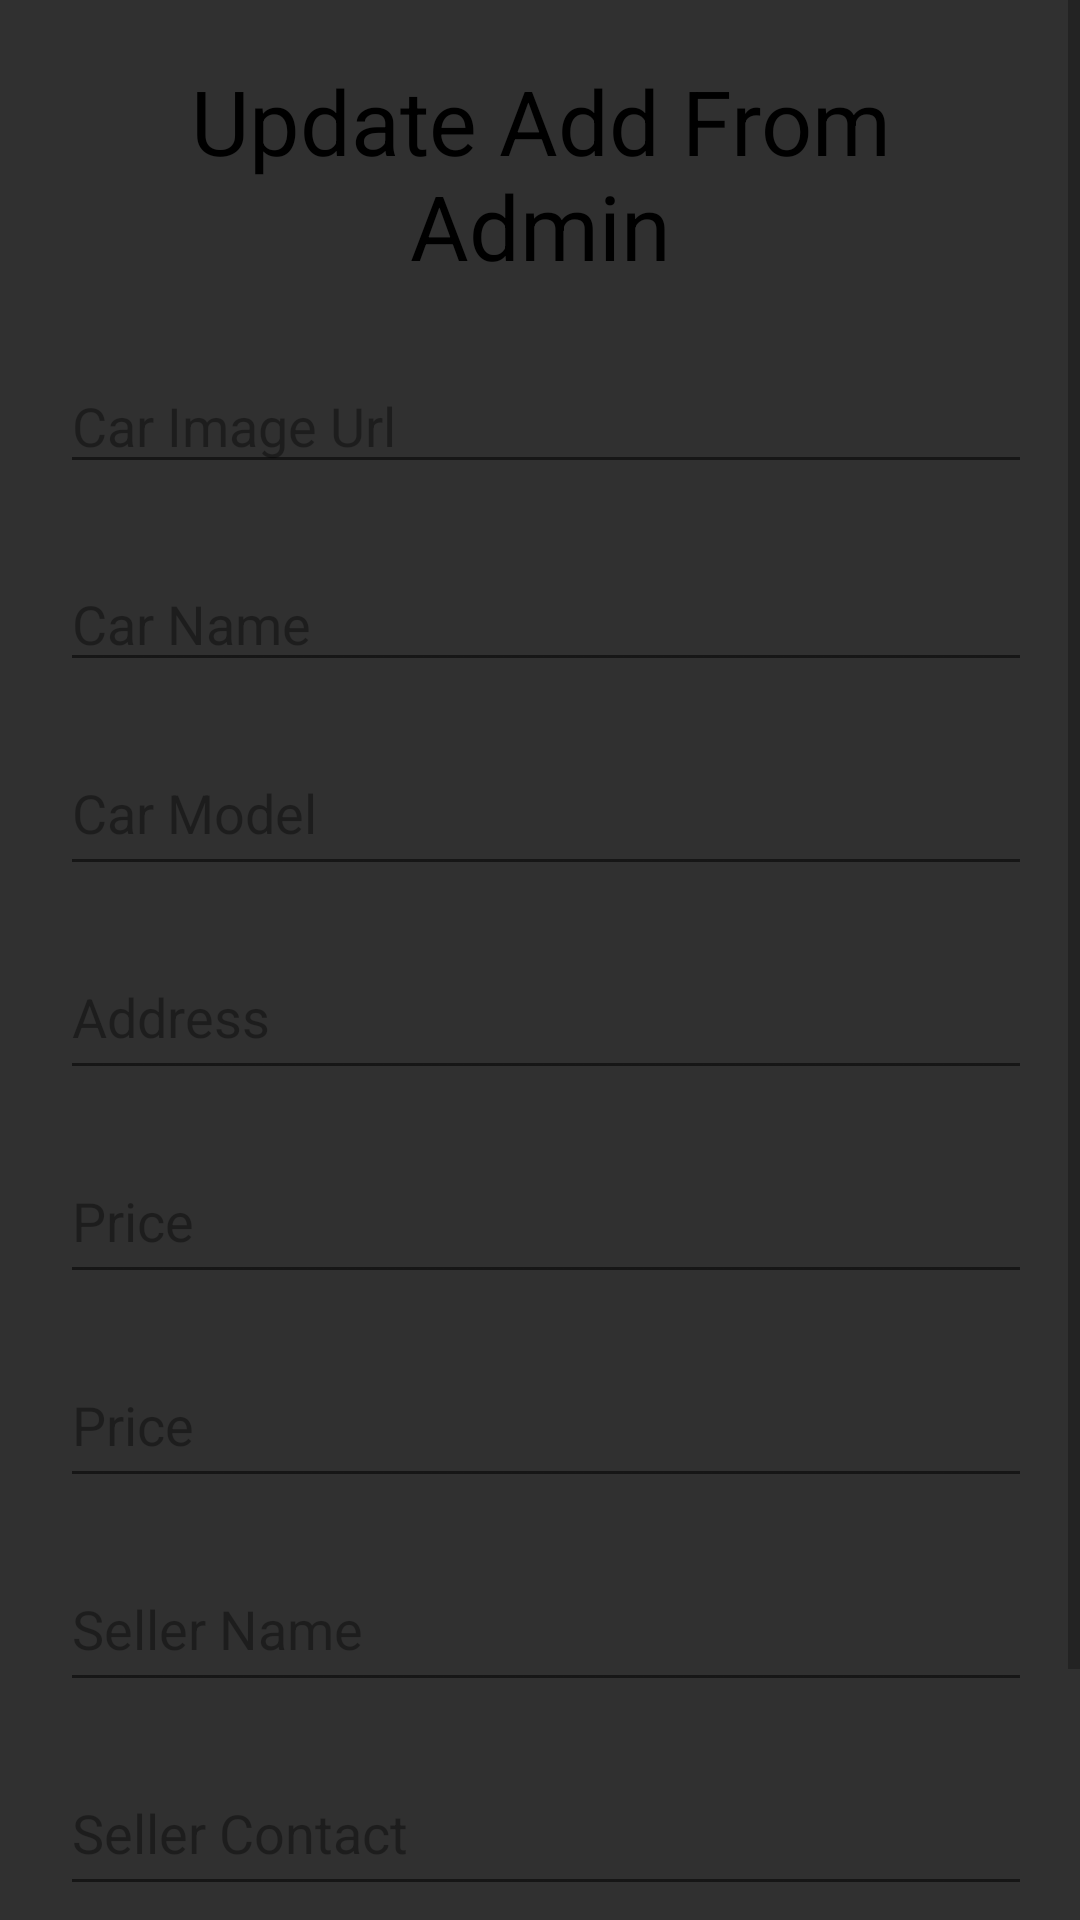

Here is an Android app screen rendered from its layout file. Give the layout XML and the strings, colors and styles it references.
<!-- AndroidManifest.xml: application theme Theme.AJIZAMOTORS.NoActionBar -->
<!-- res/layout/dialog_for_admin_add_update.xml -->
<?xml version="1.0" encoding="utf-8"?>
<LinearLayout xmlns:android="http://schemas.android.com/apk/res/android"
    android:layout_width="match_parent"
    android:layout_height="match_parent"
    android:orientation="vertical"
    android:theme="@style/Theme.AJIZAMOTORS.PopupOverlay"
    >

    <ScrollView
        android:layout_width="match_parent"
        android:layout_height="match_parent">

        <LinearLayout
            android:layout_width="match_parent"
            android:layout_height="wrap_content"
            android:padding="20dp"
            android:orientation="vertical">

            <TextView
                android:id="@+id/Heading"
                android:layout_width="match_parent"
                android:layout_height="wrap_content"
                android:textSize="30dp"
                android:gravity="center"
                android:textColor="@color/black"
                android:text="Update Add From Admin" />

            <EditText
                android:id="@+id/UpdateAdminCarImage"
                android:layout_width="403dp"
                android:layout_height="42dp"
                android:layout_marginTop="24dp"
                android:ems="10"
                android:inputType="textPersonName"
                android:hint="Car Image Url " />

            <EditText
                android:id="@+id/UpdateAdminCarName"
                android:layout_width="403dp"
                android:layout_height="42dp"
                android:layout_marginTop="24dp"
                android:ems="10"
                android:inputType="textPersonName"
                android:hint="Car Name " />
            <EditText
                android:id="@+id/UpdateAdminCarModel"
                android:layout_width="409dp"
                android:layout_height="52dp"
                android:layout_marginTop="16dp"
                android:ems="10"
                android:inputType="textPersonName"
                android:hint="Car Model" />

            <EditText
                android:id="@+id/UpdateUploadCarAddress"
                android:layout_width="409dp"
                android:layout_height="52dp"
                android:layout_marginTop="16dp"
                android:ems="10"
                android:inputType="textPersonName"
                android:hint="Address" />

            <EditText
                android:id="@+id/UpdateUploadCarPayment"
                android:layout_width="409dp"
                android:layout_height="52dp"
                android:layout_marginTop="16dp"
                android:ems="10"
                android:inputType="number"
                android:hint="Price" />

            <EditText
                android:id="@+id/UpdateUploadCarPrice"
                android:layout_width="409dp"
                android:layout_height="52dp"
                android:layout_marginTop="16dp"
                android:ems="10"
                android:inputType="number"
                android:hint="Price" />
            <EditText
                android:id="@+id/UpdateUploadCarSellerName"
                android:layout_width="409dp"
                android:layout_height="52dp"
                android:layout_marginTop="16dp"
                android:ems="10"
                android:inputType="textPersonName"
                android:hint="Seller Name" />
            <EditText
                android:id="@+id/UpdateUploadCarSellerContact"
                android:layout_width="409dp"
                android:layout_height="52dp"
                android:layout_marginTop="16dp"
                android:ems="10"
                android:inputType="number"
                android:hint="Seller Contact" />
            <Button
                android:id="@+id/UpdateFromAdmin"
                android:layout_width="158dp"
                android:layout_height="61dp"
                android:background="@drawable/buttonbackground1"
                android:text="Update"
                android:layout_gravity="center"
                android:layout_marginTop="20dp"
                android:textColor="@color/black"
                />
        </LinearLayout>
    </ScrollView>
</LinearLayout>
<!-- resources referenced by this layout -->
<resources>
  <color name="black">#FF000000</color>
  <style name="Theme.AJIZAMOTORS.PopupOverlay" parent="ThemeOverlay.AppCompat.Light" />
  <style name="Theme.AJIZAMOTORS.NoActionBar">
          <item name="windowActionBar">false</item>
          <item name="windowNoTitle">true</item>
      </style>
</resources>
